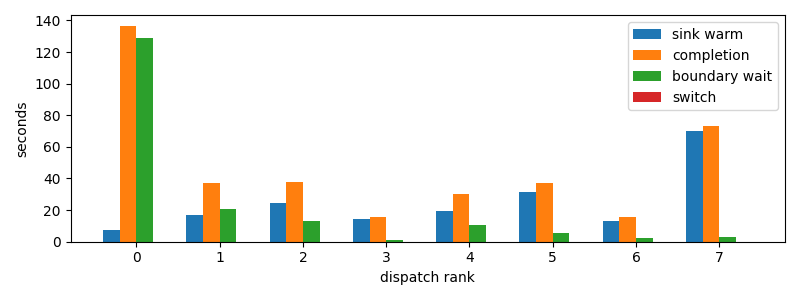

Data behind this chart, as committed beside it:
dispatch_rank, id, action, first_token_s, sink_warm_s, completion_s, source_boundary_wait_s, switch_downtime_s
0, codex:73d322d0-b601-1dd9-84c4-159b0295cf…, R, 7.545, 7.701, 136.4, 128.7, 3.8623809814453125e-05
1, codex:3a9add4f-7f4c-6dc9-0af3-0d592a15d7…, R, 16.56, 16.71, 37.46, 20.75, 2.0503997802734375e-05
2, codex:842c9d93-3430-2ff2-e472-e555d14138…, R, 24.39, 24.39, 37.56, 13.16, 5.6743621826171875e-05
3, codex:bf2442df-c14f-7346-b281-c4876e3981…, R, 14.12, 14.32, 15.51, 1.188, 1.3828277587890625e-05
4, claude:304bbbf3-c270-26de-d2e2-07b7d40c1…, R, 19.54, 19.54, 30.05, 10.51, 4.935264587402344e-05
5, claude:9beeddeb-27fb-44b4-3825-80aab7624…, R, 31.3, 31.45, 37.15, 5.696, 1.52587890625e-05
6, claude:df288165-d61f-e5fa-9828-0786d6133…, R, 13.37, 13.37, 15.91, 2.548, 2.4318695068359375e-05
7, claude:445720d9-d93b-71da-871f-e4185ed3d…, R, 70.06, 70.06, 73.11, 3.056, 5.0067901611328125e-05
